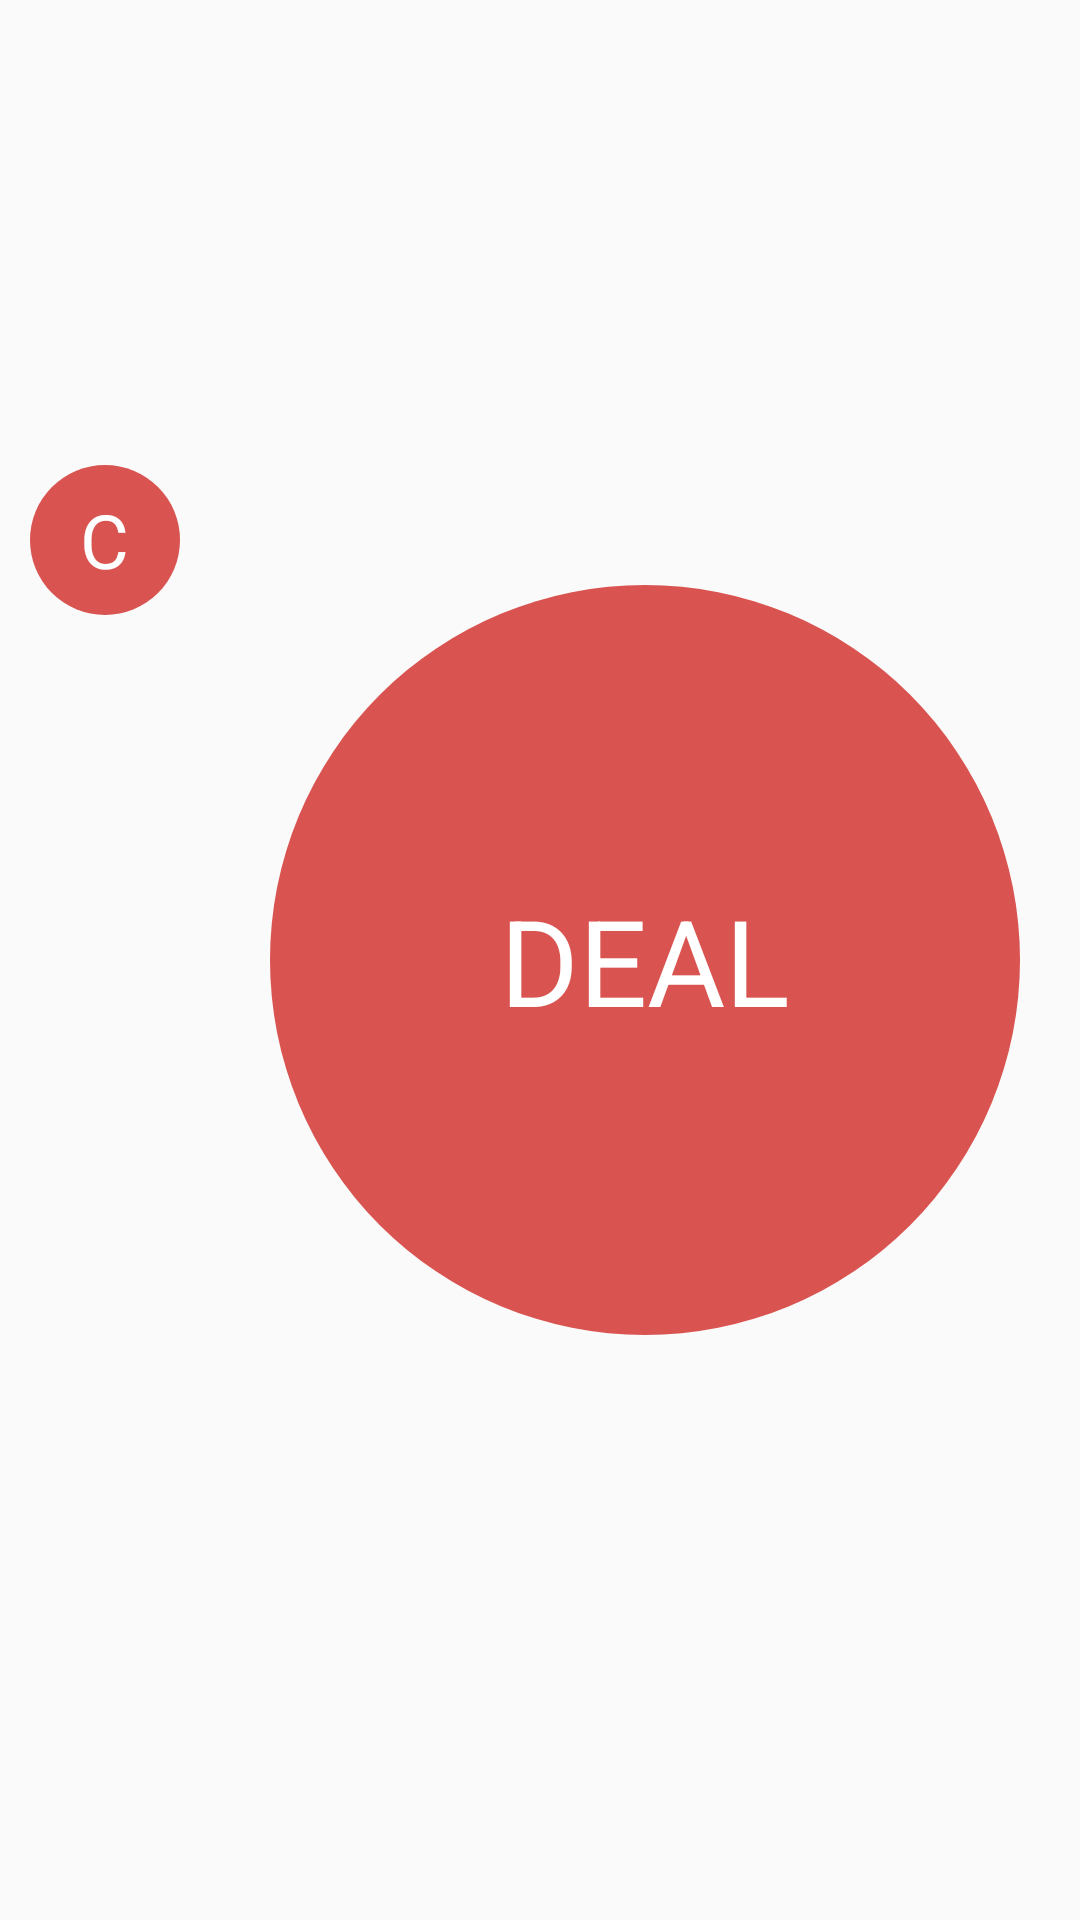

The Android layout XML behind this screen, and the referenced resources:
<!-- AndroidManifest.xml: application theme AppTheme -->
<!-- res/layout/activity_virtual_deck.xml -->
<?xml version="1.0" encoding="utf-8"?>
<LinearLayout xmlns:android="http://schemas.android.com/apk/res/android"
    xmlns:app="http://schemas.android.com/apk/res-auto"
    xmlns:tools="http://schemas.android.com/tools"
    android:layout_width="match_parent"
    android:layout_height="match_parent"
    tools:context="com.nitramite.pokerpocket.VirtualDeck"
    android:orientation="horizontal">


    
    <LinearLayout
        android:layout_width="wrap_content"
        android:layout_height="match_parent"
        android:orientation="vertical"
        android:padding="10dp"
        android:gravity="center">

        <LinearLayout
            android:id="@+id/dealCommonBtn"
            android:layout_width="50dp"
            android:layout_height="50dp"
            android:layout_gravity="center"
            android:background="@drawable/virtual_deck_deal_common_btn"
            android:gravity="center"
            android:layout_marginBottom="10dp">

            <TextView
                android:layout_width="wrap_content"
                android:layout_height="wrap_content"
                android:text="C"
                android:textColor="@color/textColorWhite"
                android:textSize="25dp" />

        </LinearLayout>

        <ImageView
            android:id="@+id/commonCard1"
            android:layout_width="@dimen/card_width"
            android:layout_height="@dimen/card_height"
            android:layout_margin="2dp"
            android:adjustViewBounds="true" />

        <ImageView
            android:id="@+id/commonCard2"
            android:layout_width="@dimen/card_width"
            android:layout_height="@dimen/card_height"
            android:layout_margin="2dp"
            android:adjustViewBounds="true" />

        <ImageView
            android:id="@+id/commonCard3"
            android:layout_width="@dimen/card_width"
            android:layout_height="@dimen/card_height"
            android:layout_margin="2dp"
            android:adjustViewBounds="true" />

        <ImageView
            android:id="@+id/commonCard4"
            android:layout_width="@dimen/card_width"
            android:layout_height="@dimen/card_height"
            android:layout_margin="2dp"
            android:adjustViewBounds="true" />

        <ImageView
            android:id="@+id/commonCard5"
            android:layout_width="@dimen/card_width"
            android:layout_height="@dimen/card_height"
            android:layout_margin="2dp"
            android:adjustViewBounds="true" />


    </LinearLayout>



    
    <FrameLayout
        android:layout_width="match_parent"
        android:layout_height="match_parent"
        android:id="@+id/deckFrame">


        <LinearLayout
            android:visibility="gone"
            android:id="@+id/hideCardsBtn"
            android:layout_width="wrap_content"
            android:layout_height="wrap_content"
            android:background="@drawable/virtual_deck_hide_btn"
            android:gravity="center"
            android:layout_gravity="center">

            <TextView
                android:layout_width="wrap_content"
                android:layout_height="wrap_content"
                android:text="HIDE"
                android:textSize="40dp"
                android:textColor="@color/textColorWhite" />

        </LinearLayout>


        <LinearLayout
            android:visibility="gone"
            android:id="@+id/showAllBtn"
            android:layout_width="wrap_content"
            android:layout_height="wrap_content"
            android:background="@drawable/virtual_deck_show_all_btn"
            android:gravity="center"
            android:layout_gravity="center">

            <TextView
                android:layout_width="wrap_content"
                android:layout_height="wrap_content"
                android:text="SHOW ALL"
                android:textSize="40dp"
                android:textColor="@color/textColorWhite" />

        </LinearLayout>



        <LinearLayout
            android:visibility="gone"
            android:id="@+id/startOverBtn"
            android:layout_width="wrap_content"
            android:layout_height="wrap_content"
            android:background="@drawable/virtual_deck_start_over_btn"
            android:gravity="center"
            android:layout_gravity="center">

            <TextView
                android:layout_width="wrap_content"
                android:layout_height="wrap_content"
                android:text="AGAIN"
                android:textSize="40dp"
                android:textColor="@color/textColorWhite" />

        </LinearLayout>

        <LinearLayout
            android:id="@+id/dealBtn"
            android:layout_width="wrap_content"
            android:layout_height="wrap_content"
            android:layout_gravity="center"
            android:background="@drawable/virtual_deck_deal_btn"
            android:gravity="center">

            <TextView
                android:layout_width="wrap_content"
                android:layout_height="wrap_content"
                android:text="DEAL"
                android:textColor="@color/textColorWhite"
                android:textSize="40dp" />

        </LinearLayout>

    </FrameLayout>


</LinearLayout>
<!-- resources referenced by this layout -->
<resources>
  <color name="textColorWhite">#ffffff</color>
  <dimen name="card_height">50dp</dimen>
  <dimen name="card_width">40dp</dimen>
  <!-- drawable virtual_deck_deal_btn (drawable) -->
  <?xml version="1.0" encoding="utf-8"?>
  <shape xmlns:android="http://schemas.android.com/apk/res/android"
      android:shape="oval">
  
      <solid android:color="#d95450" />
  
      <size
          android:width="@dimen/virtual_deck_circle_btn_width"
          android:height="@dimen/virtual_deck_circle_btn_height" />
  
  </shape>
  <!-- drawable virtual_deck_deal_common_btn (drawable) -->
  <?xml version="1.0" encoding="utf-8"?>
  <shape xmlns:android="http://schemas.android.com/apk/res/android"
      android:shape="oval">
  
      <solid android:color="#d95450" />
  
      <size
          android:width="50dp"
          android:height="50dp" />
  
  </shape>
  <!-- drawable virtual_deck_hide_btn (drawable) -->
  <?xml version="1.0" encoding="utf-8"?>
  <shape xmlns:android="http://schemas.android.com/apk/res/android"
      android:shape="oval">
  
      <solid android:color="#5db85d" />
  
      <size
          android:width="@dimen/virtual_deck_circle_btn_width"
          android:height="@dimen/virtual_deck_circle_btn_height" />
  
  </shape>
  <!-- drawable virtual_deck_show_all_btn (drawable) -->
  <?xml version="1.0" encoding="utf-8"?>
  <shape xmlns:android="http://schemas.android.com/apk/res/android"
      android:shape="oval">
  
      <solid android:color="#6c6c6c" />
  
      <size
          android:width="@dimen/virtual_deck_circle_btn_width"
          android:height="@dimen/virtual_deck_circle_btn_height" />
  
  </shape>
  <!-- drawable virtual_deck_start_over_btn (drawable) -->
  <?xml version="1.0" encoding="utf-8"?>
  <shape xmlns:android="http://schemas.android.com/apk/res/android"
      android:shape="oval">
  
      <solid android:color="#8b2894" />
  
      <size
          android:width="@dimen/virtual_deck_circle_btn_width"
          android:height="@dimen/virtual_deck_circle_btn_height" />
  
  </shape>
  <style name="AppTheme" parent="Theme.AppCompat.Light.DarkActionBar">
          <item name="colorPrimary">@color/colorPrimary</item>
          <item name="colorPrimaryDark">@color/colorPrimaryDark</item>
          <item name="colorAccent">@color/colorAccent</item>
          <item name="windowNoTitle">true</item>
          <item name="windowActionBar">false</item>
          <item name="android:windowFullscreen">true</item>
          <item name="android:windowContentOverlay">@null</item>
      </style>
  <dimen name="virtual_deck_circle_btn_width">250dp</dimen>
  <dimen name="virtual_deck_circle_btn_height">250dp</dimen>
  <color name="colorPrimary">#e9e9e9</color>
  <color name="colorPrimaryDark">#e9e9e9</color>
  <color name="colorAccent">#FF4081</color>
</resources>
